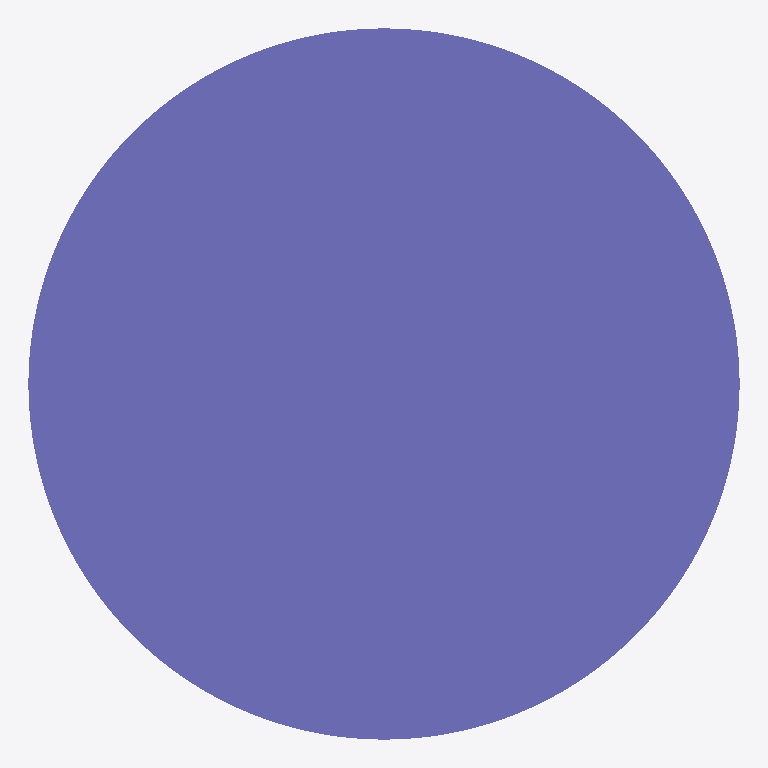
Plan cut of the same IFC building model at storey 'Default Building Storey' (level 0.00 m, cut at 1.40 m), seen from above with north up, elements coloured by IFC class: 1 column (violet). Cut surfaces are drawn darker.
Extent 450.0 m × 450.0 m × 3500.0 m (x, y, z). Storeys (1): Default Building Storey at 0.00 m. Elements (1): 1 IfcColumn.

HEADER;
FILE_DESCRIPTION(('ViewDefinition [CoordinationView]'),'2;1');
FILE_NAME('/Users/macbook/Desktop/BIM/data/rst_advanced/IfcColumn42.ifc','2018-08-31T00:12:40-0400',('Unknown Author','info@ifctoolsproject.com'),('Unknown Organization'),'IFC Tools Project - IFC2x3 Java Toolbox','IFC2x3 Java Toolbox 2.0','Unknown Authorizer');
FILE_SCHEMA(('IFC2X3'));
ENDSEC;
DATA;
#49=IFCPROJECT('1I5NTEPSD1uu7xkrFBuYbi',#41,'Default Project','Description of Default Project',$,$,$,(#44),#48);
#51=IFCBUILDING('31nHMS4K9BYuBqdoC_nJGG',#41,'Default Building','Description',$,#50,$,$,.ELEMENT.,$,$,$);
#52=IFCBUILDINGSTOREY('2mTLR8m$j5T94iEvNHn5Is',#41,'Default Building Storey','Description',$,#50,$,$,.ELEMENT.,$);
#1=IFCCOLUMN('18YHwga450Mw4Fy6M5t_8Q',#2,'M_Concrete-Round-Column:450mm:122529',$,'450mm',#3,#4,'122529');
ENDSEC;
